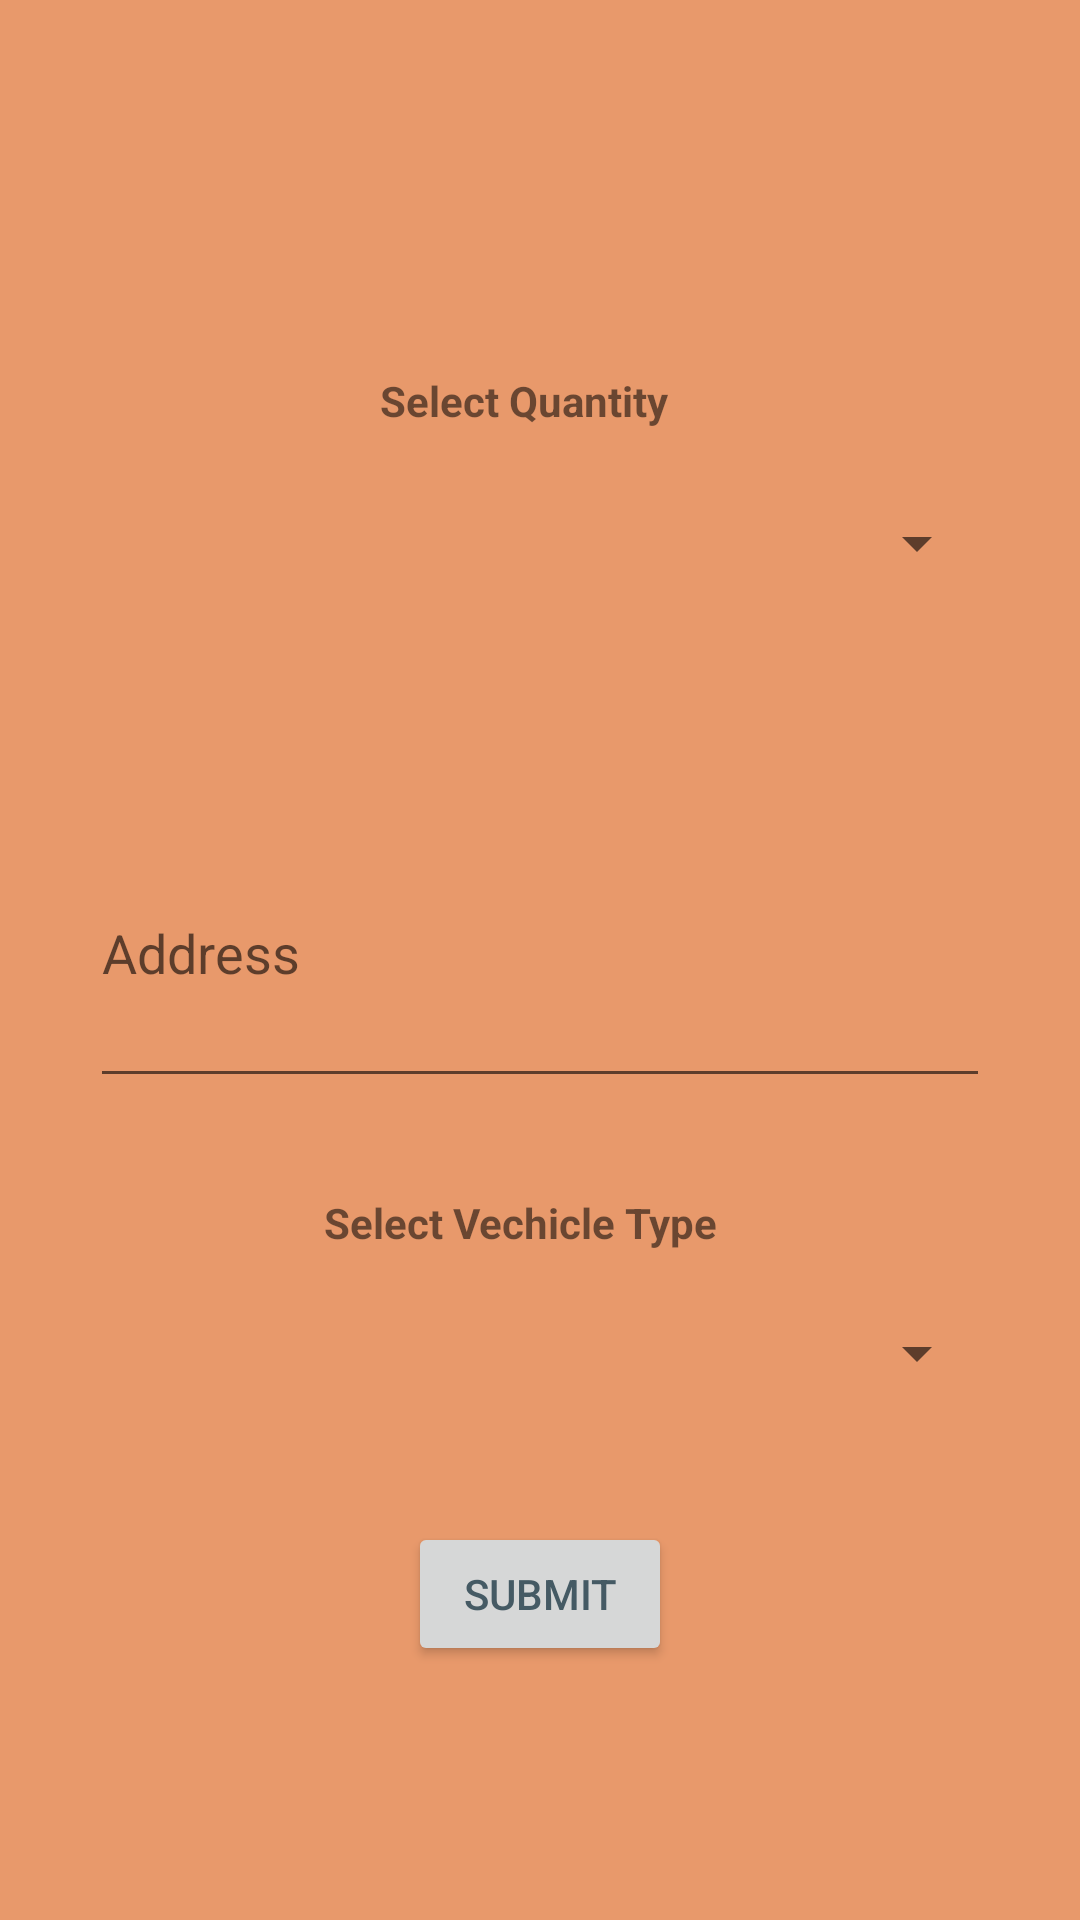

Write the Android layout XML for this screen, with the resource values it uses.
<!-- AndroidManifest.xml: application theme Theme.SharedMeal -->
<!-- res/layout/activity_quantity.xml -->
<?xml version="1.0" encoding="utf-8"?>
<androidx.constraintlayout.widget.ConstraintLayout xmlns:android="http://schemas.android.com/apk/res/android"
    xmlns:app="http://schemas.android.com/apk/res-auto"
    xmlns:tools="http://schemas.android.com/tools"
    android:id="@+id/quantity"
    android:layout_width="match_parent"
    android:layout_height="match_parent"
    tools:context=".QuantityActivity">

    <Spinner
        android:id="@+id/spinner"
        android:layout_width="300dp"
        android:layout_height="50dp"
        android:layout_marginTop="156dp"
        android:contentDescription="Quantity"
        android:entries="@array/Quantity"
        app:layout_constraintEnd_toEndOf="parent"
        app:layout_constraintHorizontal_bias="0.496"
        app:layout_constraintStart_toStartOf="parent"
        app:layout_constraintTop_toTopOf="parent" />

    <MultiAutoCompleteTextView
        android:id="@+id/address"
        android:layout_width="300dp"
        android:layout_height="100dp"
        android:layout_marginTop="60dp"
        android:hint="Address"
        android:textAlignment="textStart"
        app:layout_constraintEnd_toEndOf="parent"
        app:layout_constraintStart_toStartOf="parent"
        app:layout_constraintTop_toBottomOf="@+id/spinner" />

    <Spinner
        android:id="@+id/vehicleTypes"
        android:layout_width="0dp"
        android:layout_height="50dp"
        android:layout_marginTop="60dp"
        android:entries="@array/VehicleType"
        app:layout_constraintEnd_toEndOf="@+id/spinner"
        app:layout_constraintHorizontal_bias="0.0"
        app:layout_constraintStart_toStartOf="@+id/spinner"
        app:layout_constraintTop_toBottomOf="@+id/address" />

    <Button
        android:id="@+id/submit"
        android:layout_width="wrap_content"
        android:layout_height="wrap_content"
        android:layout_marginBottom="72dp"
        android:onClick="GoToHome"
        android:text="Submit"
        android:textColor="@color/text"
        app:layout_constraintBottom_toBottomOf="parent"
        app:layout_constraintEnd_toEndOf="parent"
        app:layout_constraintStart_toStartOf="parent"
        app:layout_constraintTop_toBottomOf="@+id/vehicleTypes"
        app:layout_constraintVertical_bias="0.712" />

    <TextView
        android:id="@+id/textView3"
        android:layout_width="106dp"
        android:layout_height="32dp"
        android:text="Select Quantity"
        android:textAlignment="textStart"
        android:textStyle="bold"
        app:layout_constraintBottom_toTopOf="@+id/spinner"
        app:layout_constraintEnd_toEndOf="@+id/spinner"
        app:layout_constraintStart_toStartOf="@+id/spinner"
        app:layout_constraintTop_toTopOf="parent"
        app:layout_constraintVertical_bias="1.0" />

    <TextView
        android:id="@+id/textView4"
        android:layout_width="144dp"
        android:layout_height="28dp"
        android:text="Select Vechicle Type"
        android:textAlignment="textStart"
        android:textStyle="bold"
        app:layout_constraintBottom_toTopOf="@+id/vehicleTypes"
        app:layout_constraintEnd_toEndOf="@+id/vehicleTypes"
        app:layout_constraintHorizontal_bias="0.503"
        app:layout_constraintStart_toStartOf="@+id/vehicleTypes"
        app:layout_constraintTop_toBottomOf="@+id/address"
        app:layout_constraintVertical_bias="1.0" />

</androidx.constraintlayout.widget.ConstraintLayout>
<!-- resources referenced by this layout -->
<resources>
  <color name="text">#455A64</color>
  <style name="Theme.SharedMeal" parent="Theme.MaterialComponents.DayNight.NoActionBar">
          
          <item name="colorPrimary">@color/lightgreen</item>
          <item name="colorPrimaryVariant">@color/lightgreen</item>
          <item name="colorOnPrimary">@color/lightgreen</item>
          
          <item name="colorSecondary">@color/lightpink</item>
          <item name="colorSecondaryVariant">@color/lightpink</item>
          <item name="colorOnSecondary">@color/lightpink</item>
          
          <item name="android:statusBarColor" tools:targetApi="l">?attr/color</item>
          <item name="android:background">@color/lightwhitewithblue</item>
      </style>
  <color name="lightgreen">#A3D9D9</color>
  <color name="lightpink">#F2AEC7</color>
  <color name="lightwhitewithblue">#E8996B</color>
</resources>
